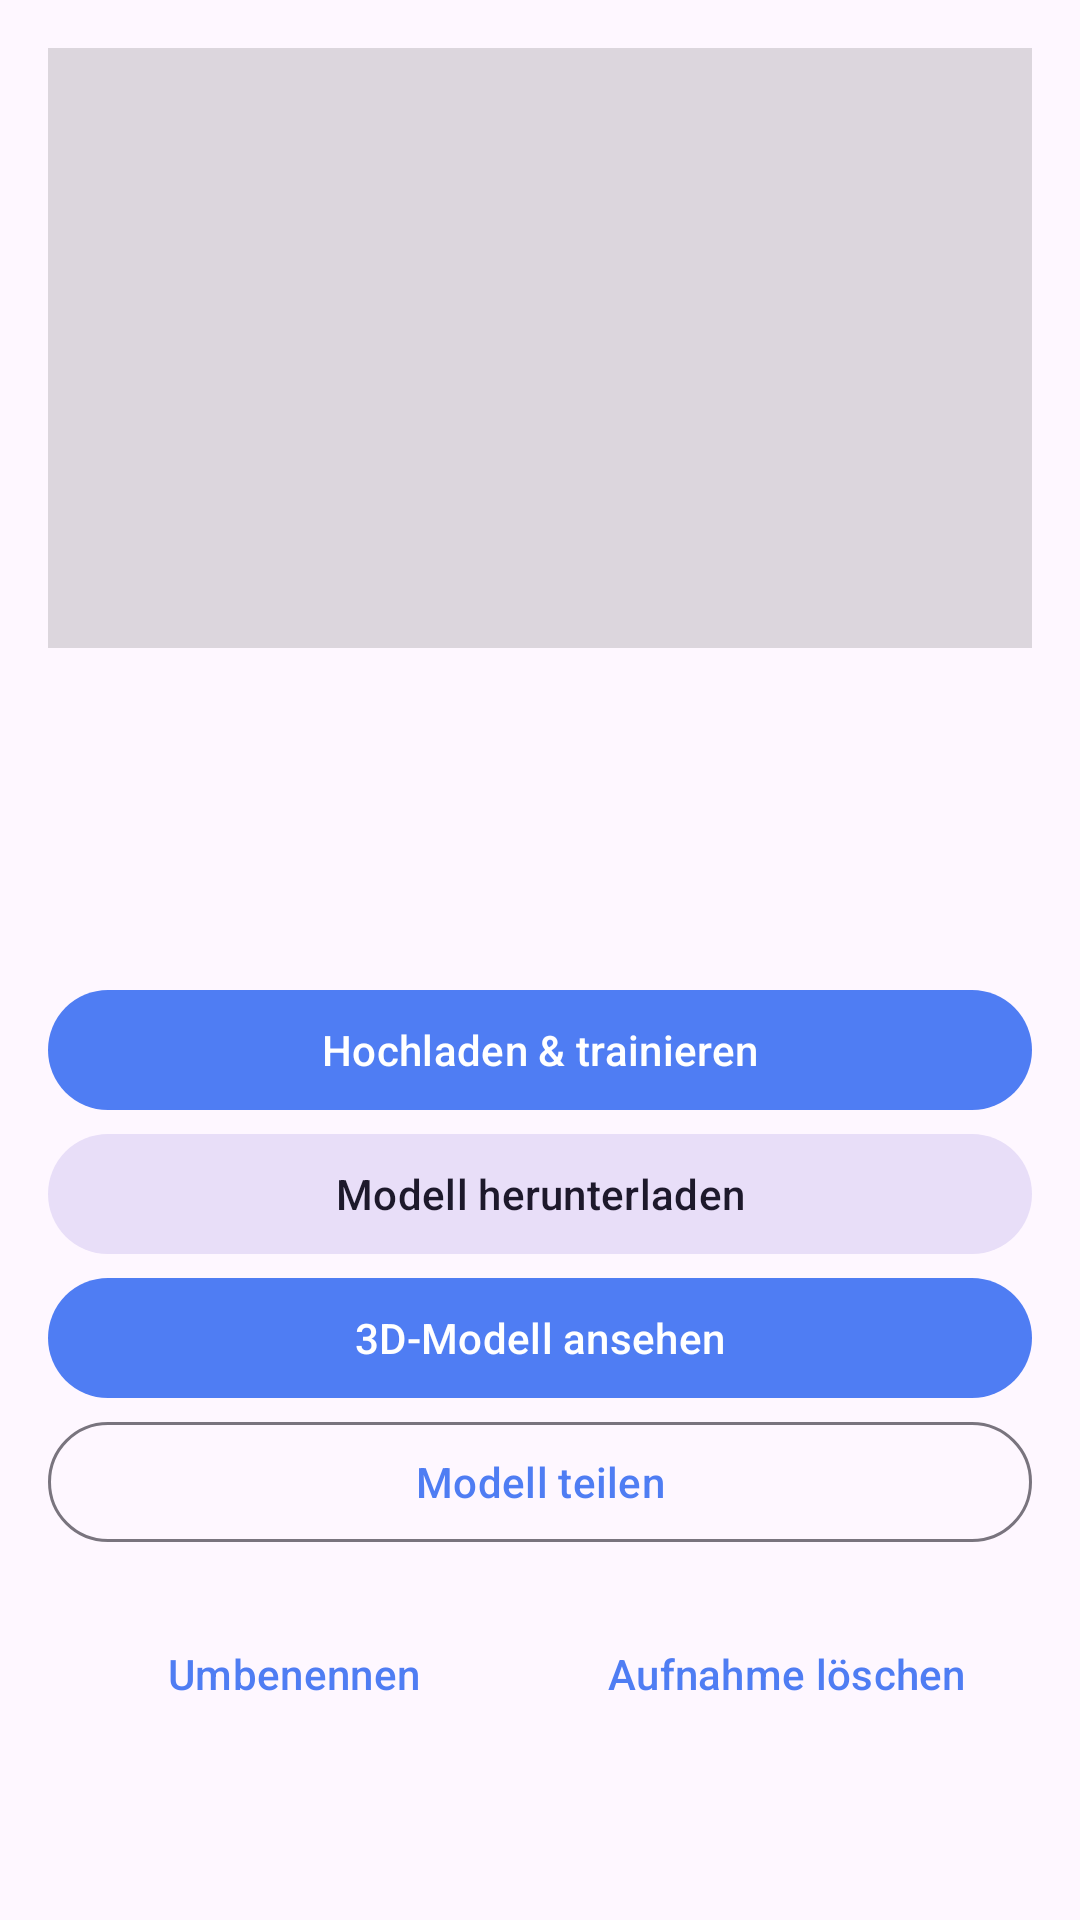

Android layout source for this screen:
<!-- AndroidManifest.xml: application theme Theme.Gsplat -->
<!-- res/layout/activity_project.xml -->
<?xml version="1.0" encoding="utf-8"?>
<ScrollView xmlns:android="http://schemas.android.com/apk/res/android"
    android:layout_width="match_parent"
    android:layout_height="match_parent">

    <LinearLayout
        android:layout_width="match_parent"
        android:layout_height="wrap_content"
        android:orientation="vertical"
        android:padding="16dp">

        <ImageView
            android:id="@+id/preview"
            android:layout_width="match_parent"
            android:layout_height="200dp"
            android:background="#22000000"
            android:contentDescription="@null"
            android:scaleType="centerCrop" />

        <TextView
            android:id="@+id/nameText"
            android:layout_width="match_parent"
            android:layout_height="wrap_content"
            android:layout_marginTop="12dp"
            android:textAppearance="?attr/textAppearanceTitleLarge" />

        <TextView
            android:id="@+id/infoText"
            android:layout_width="match_parent"
            android:layout_height="wrap_content"
            android:textAppearance="?attr/textAppearanceBodyMedium" />

        <TextView
            android:id="@+id/stateText"
            android:layout_width="match_parent"
            android:layout_height="wrap_content"
            android:layout_marginTop="12dp"
            android:textAppearance="?attr/textAppearanceBodyLarge" />

        <com.google.android.material.progressindicator.LinearProgressIndicator
            android:id="@+id/progress"
            android:layout_width="match_parent"
            android:layout_height="wrap_content"
            android:layout_marginTop="8dp"
            android:max="1000"
            android:visibility="gone" />

        <com.google.android.material.button.MaterialButton
            android:id="@+id/uploadButton"
            android:layout_width="match_parent"
            android:layout_height="wrap_content"
            android:layout_marginTop="16dp"
            android:text="@string/upload_and_train" />

        <com.google.android.material.button.MaterialButton
            android:id="@+id/cancelButton"
            style="@style/Widget.Material3.Button.OutlinedButton"
            android:layout_width="match_parent"
            android:layout_height="wrap_content"
            android:text="@string/cancel_training"
            android:visibility="gone" />

        <com.google.android.material.button.MaterialButton
            android:id="@+id/downloadButton"
            style="@style/Widget.Material3.Button.TonalButton"
            android:layout_width="match_parent"
            android:layout_height="wrap_content"
            android:text="@string/download_model" />

        <com.google.android.material.button.MaterialButton
            android:id="@+id/viewButton"
            android:layout_width="match_parent"
            android:layout_height="wrap_content"
            android:text="@string/view_model" />

        <com.google.android.material.button.MaterialButton
            android:id="@+id/shareButton"
            style="@style/Widget.Material3.Button.OutlinedButton"
            android:layout_width="match_parent"
            android:layout_height="wrap_content"
            android:text="@string/share_model" />

        <LinearLayout
            android:layout_width="match_parent"
            android:layout_height="wrap_content"
            android:layout_marginTop="16dp"
            android:orientation="horizontal">

            <com.google.android.material.button.MaterialButton
                android:id="@+id/renameButton"
                style="@style/Widget.Material3.Button.TextButton"
                android:layout_width="0dp"
                android:layout_height="wrap_content"
                android:layout_weight="1"
                android:text="@string/rename" />

            <com.google.android.material.button.MaterialButton
                android:id="@+id/deleteButton"
                style="@style/Widget.Material3.Button.TextButton"
                android:layout_width="0dp"
                android:layout_height="wrap_content"
                android:layout_weight="1"
                android:text="@string/delete_capture" />
        </LinearLayout>
    </LinearLayout>
</ScrollView>
<!-- resources referenced by this layout -->
<resources>
  <string name="cancel_training">Training abbrechen</string>
  <string name="delete_capture">Aufnahme löschen</string>
  <string name="download_model">Modell herunterladen</string>
  <string name="rename">Umbenennen</string>
  <string name="share_model">Modell teilen</string>
  <string name="upload_and_train">Hochladen &amp; trainieren</string>
  <string name="view_model">3D-Modell ansehen</string>
  <style name="Theme.Gsplat" parent="Theme.Material3.DayNight">
          <item name="colorPrimary">@color/primary</item>
          <item name="colorSecondary">@color/accent</item>
      </style>
  <color name="primary">#FF4F7DF3</color>
  <color name="accent">#FFFFB300</color>
</resources>
